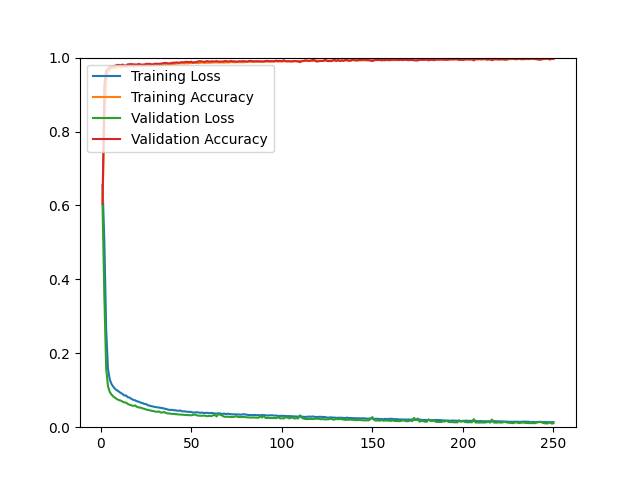

The file beside this chart, header and first rows:
epoch, loss, acc, val_loss, val_acc
1, 0.6551, 0.6084, 0.6026, 0.6044
2, 0.5000, 0.8196, 0.3539, 0.9272
3, 0.2640, 0.9368, 0.1595, 0.9646
4, 0.1576, 0.9620, 0.1111, 0.9693
5, 0.1289, 0.9672, 0.0951, 0.9745
6, 0.1163, 0.9703, 0.0879, 0.9759
7, 0.1092, 0.9719, 0.0829, 0.9773
8, 0.1031, 0.9724, 0.0795, 0.9778
9, 0.0998, 0.9734, 0.0758, 0.9802
10, 0.0964, 0.9742, 0.0733, 0.9802
11, 0.0928, 0.9740, 0.0722, 0.9792
12, 0.0900, 0.9749, 0.0693, 0.9811
13, 0.0859, 0.9759, 0.0672, 0.9787
14, 0.0857, 0.9750, 0.0663, 0.9787
15, 0.0810, 0.9770, 0.0627, 0.9820
16, 0.0800, 0.9765, 0.0605, 0.9820
17, 0.0763, 0.9766, 0.0589, 0.9825
18, 0.0741, 0.9766, 0.0576, 0.9816
19, 0.0726, 0.9768, 0.0588, 0.9816
20, 0.0701, 0.9772, 0.0550, 0.9811
21, 0.0689, 0.9769, 0.0533, 0.9830
22, 0.0666, 0.9779, 0.0532, 0.9811
23, 0.0653, 0.9778, 0.0510, 0.9811
24, 0.0632, 0.9780, 0.0498, 0.9811
25, 0.0626, 0.9779, 0.0480, 0.9830
26, 0.0594, 0.9781, 0.0467, 0.9830
27, 0.0584, 0.9779, 0.0457, 0.9830
28, 0.0568, 0.9788, 0.0445, 0.9820
29, 0.0559, 0.9792, 0.0436, 0.9820
30, 0.0546, 0.9794, 0.0427, 0.9835
31, 0.0539, 0.9792, 0.0415, 0.9835
32, 0.0535, 0.9795, 0.0428, 0.9830
33, 0.0523, 0.9797, 0.0399, 0.9835
34, 0.0518, 0.9804, 0.0397, 0.9844
35, 0.0505, 0.9805, 0.0412, 0.9853
36, 0.0489, 0.9812, 0.0385, 0.9858
37, 0.0477, 0.9821, 0.0373, 0.9844
38, 0.0467, 0.9827, 0.0371, 0.9844
39, 0.0470, 0.9827, 0.0362, 0.9853
40, 0.0463, 0.9827, 0.0358, 0.9863
41, 0.0459, 0.9832, 0.0351, 0.9863
42, 0.0446, 0.9836, 0.0348, 0.9872
43, 0.0444, 0.9843, 0.0349, 0.9858
44, 0.0451, 0.9841, 0.0341, 0.9872
45, 0.0429, 0.9850, 0.0335, 0.9877
46, 0.0430, 0.9839, 0.0336, 0.9872
47, 0.0424, 0.9847, 0.0328, 0.9887
48, 0.0417, 0.9843, 0.0326, 0.9882
49, 0.0416, 0.9852, 0.0327, 0.9877
50, 0.0413, 0.9852, 0.0322, 0.9891
51, 0.0395, 0.9859, 0.0332, 0.9863
52, 0.0400, 0.9859, 0.0344, 0.9877
53, 0.0404, 0.9853, 0.0322, 0.9882
54, 0.0399, 0.9850, 0.0312, 0.9901
55, 0.0389, 0.9860, 0.0310, 0.9901
56, 0.0395, 0.9867, 0.0309, 0.9896
57, 0.0384, 0.9858, 0.0316, 0.9882
58, 0.0385, 0.9860, 0.0305, 0.9896
59, 0.0389, 0.9862, 0.0298, 0.9905
60, 0.0378, 0.9862, 0.0308, 0.9887
... 190 more rows
